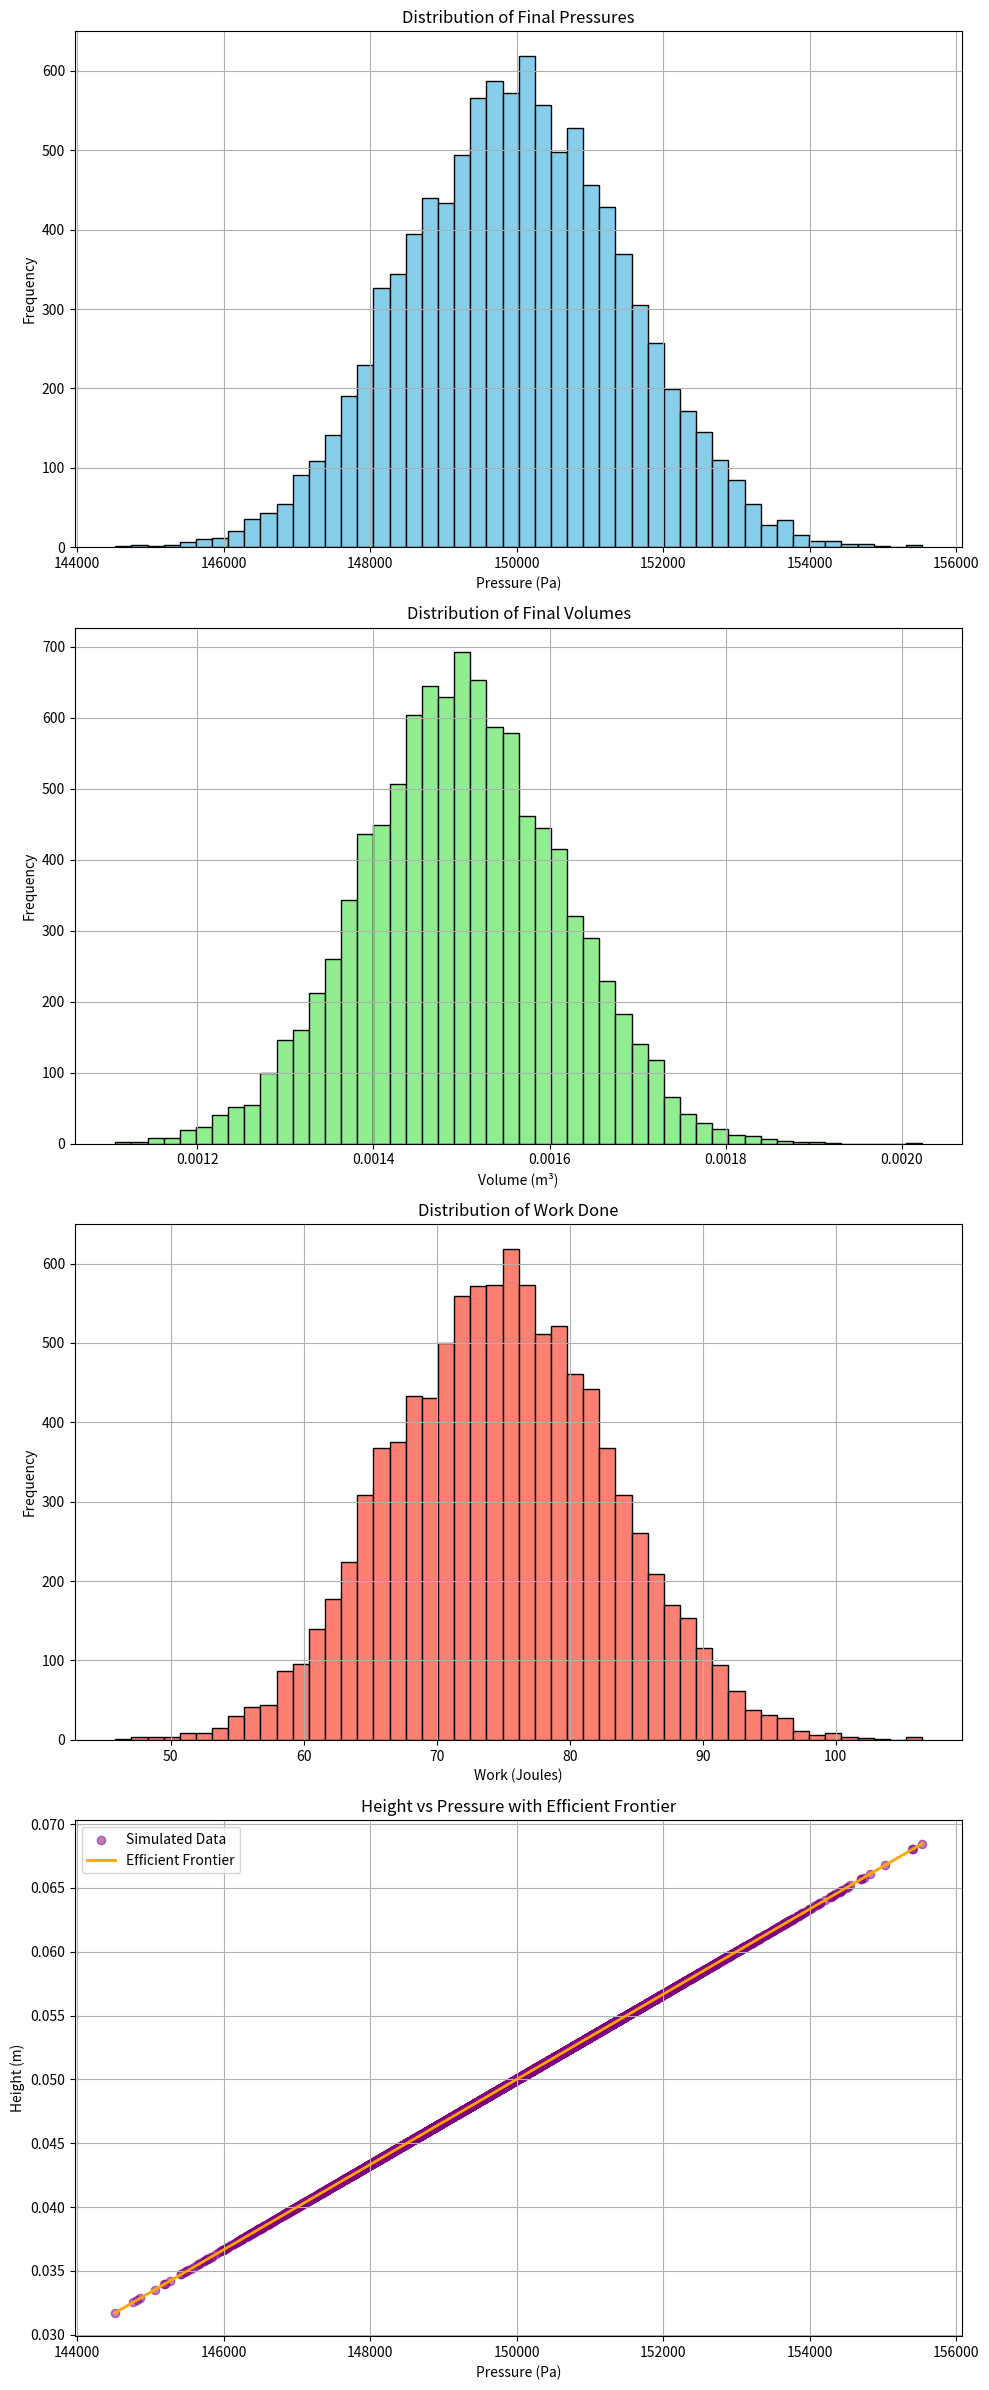

Generate this figure with matplotlib:
# -*- coding: utf-8 -*-
"""Untitled11.ipynb

Automatically generated by Colab.

Original file is located at
    https://colab.research.google.com/<link-removed>
"""

import numpy as np
import matplotlib.pyplot as plt

# Constants
iterations = 10000  # Number of Monte Carlo iterations
A = 0.01  # Cross-sectional area of the piston in square meters
P_initial_mean = 150000  # Mean initial pressure in Pascals (150 kPa)
P_initial_std = 5000  # Standard deviation of initial pressure in Pascals
V_initial_mean = 0.001  # Mean initial volume in cubic meters
V_initial_std = 0.0001  # Standard deviation of initial volume in cubic meters
h_mean = 0.05  # Mean piston displacement in meters
h_std = 0.005  # Standard deviation of piston displacement in meters

# Monte Carlo Simulation
np.random.seed(42)  # For reproducibility
P_initial_samples = np.random.normal(P_initial_mean, P_initial_std, iterations)
V_initial_samples = np.random.normal(V_initial_mean, V_initial_std, iterations)
h_samples = np.random.normal(h_mean, h_std, iterations)

# Calculate final volumes
V_final_samples = V_initial_samples + A * h_samples

# Generate a positive correlation between height and pressure
P_final_samples = P_initial_mean + (h_samples - h_mean) * 300000  # Ensure positive correlation

# Efficient Frontier (Height vs Pressure)
frontier_indices = np.argsort(P_final_samples)
h_frontier = h_samples[frontier_indices]
P_frontier = P_final_samples[frontier_indices]

# Calculate work done (W = P * ΔV)
delta_V_samples = V_final_samples - V_initial_samples
work_samples = P_final_samples * delta_V_samples

# Visualization
fig, axes = plt.subplots(4, 1, figsize=(10, 24))

# Pressure Distribution
axes[0].hist(P_final_samples, bins=50, color='skyblue', edgecolor='black')
axes[0].set_title('Distribution of Final Pressures')
axes[0].set_xlabel('Pressure (Pa)')
axes[0].set_ylabel('Frequency')
axes[0].grid(True)

# Volume Distribution
axes[1].hist(V_final_samples, bins=50, color='lightgreen', edgecolor='black')
axes[1].set_title('Distribution of Final Volumes')
axes[1].set_xlabel('Volume (m³)')
axes[1].set_ylabel('Frequency')
axes[1].grid(True)

# Work Done Distribution
axes[2].hist(work_samples, bins=50, color='salmon', edgecolor='black')
axes[2].set_title('Distribution of Work Done')
axes[2].set_xlabel('Work (Joules)')
axes[2].set_ylabel('Frequency')
axes[2].grid(True)

# Height vs Pressure with Efficient Frontier
axes[3].scatter(P_final_samples, h_samples, color='purple', alpha=0.5, label='Simulated Data')
axes[3].plot(P_frontier, h_frontier, color='orange', linewidth=2, label='Efficient Frontier')
axes[3].set_title('Height vs Pressure with Efficient Frontier')
axes[3].set_xlabel('Pressure (Pa)')
axes[3].set_ylabel('Height (m)')
axes[3].grid(True)
axes[3].legend()

plt.tight_layout()
plt.show()